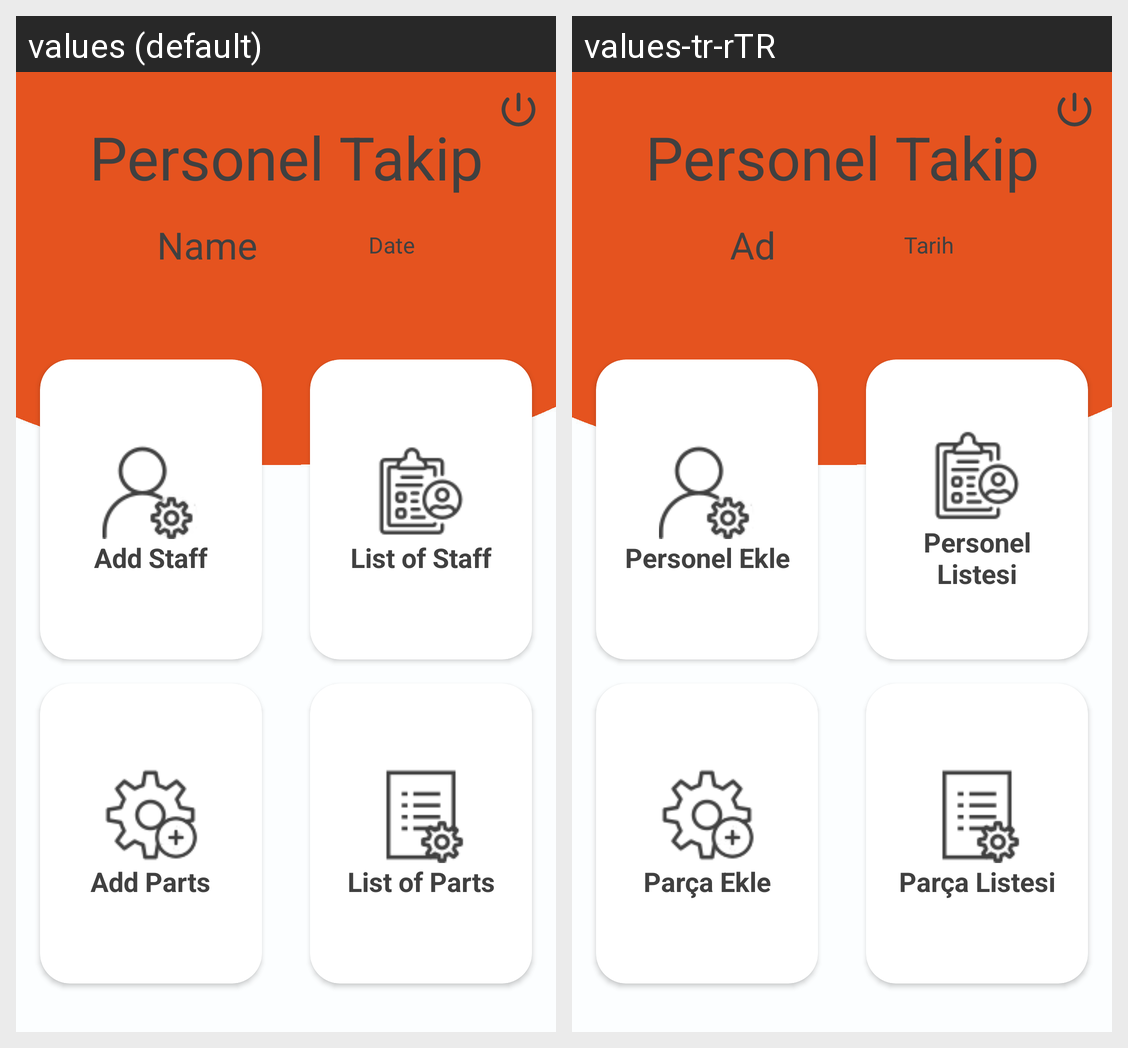

For this localized Android screen grid, give each drawn string resource with its value in every locale shown.
Android screen res/layout/activity_main.xml rendered under 2 locales, left to right: values (default), values-tr-rTR. Device: Nexus 5 (rendered at 1080×1920; each locale shown at half size, 540×960, under a caption strip naming it); theme Theme.Personel_Takip.
Strings drawn on this screen, with the default value and each locale's value (text and hints the layout hard-codes, and strings that could not be matched under every locale, appear in the picture but are not listed):

app_name
  values: Personel Takip
  values-tr-rTR: Personel Takip

date
  values: Date
  values-tr-rTR: Tarih

name
  values: Name
  values-tr-rTR: Ad

add_staff
  values: Add Staff
  values-tr-rTR: Personel Ekle

list_of_staff
  values: List of Staff
  values-tr-rTR: Personel Listesi

add_parts
  values: Add Parts
  values-tr-rTR: Parça Ekle

list_of_parts
  values: List of Parts
  values-tr-rTR: Parça Listesi
